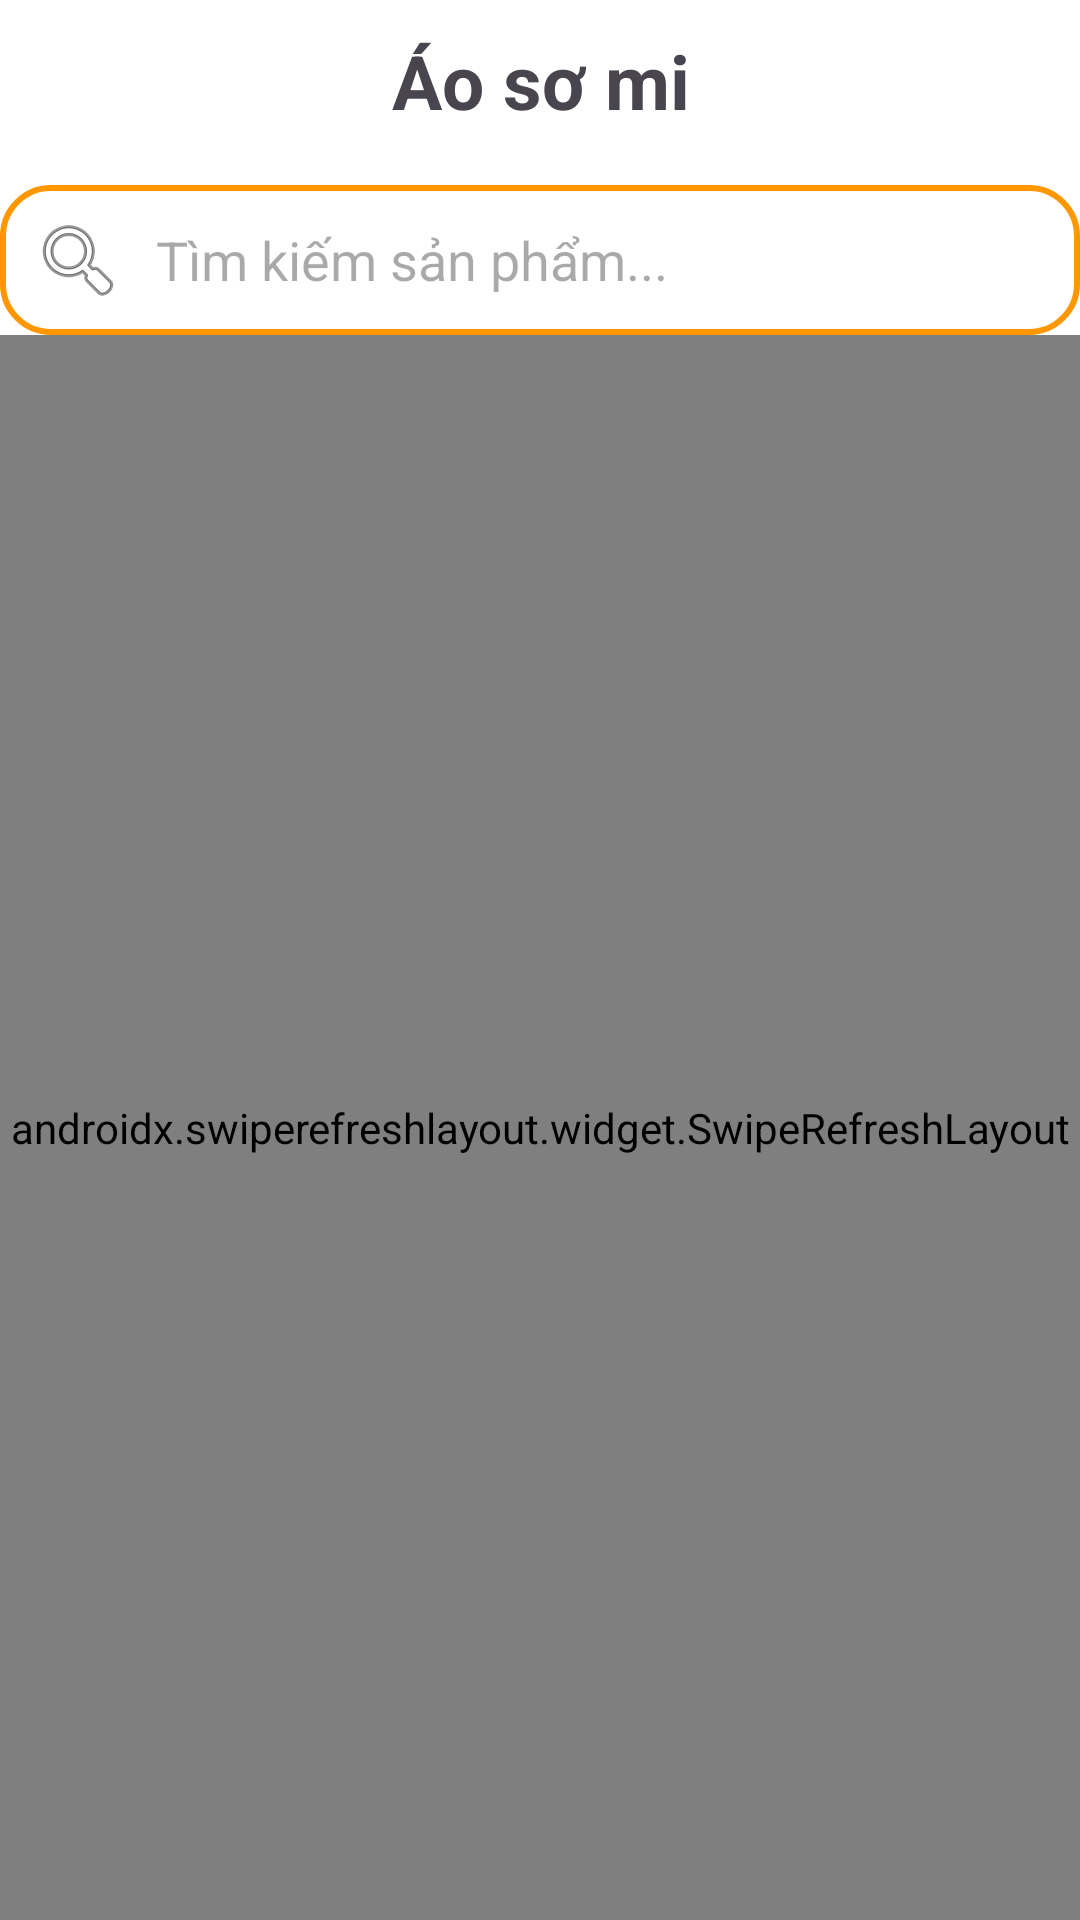

Android layout source for this screen:
<!-- AndroidManifest.xml: application theme Theme.ProjectNhom -->
<!-- res/layout/activity_product.xml -->
<?xml version="1.0" encoding="utf-8"?>
<androidx.constraintlayout.widget.ConstraintLayout
    xmlns:android="http://schemas.android.com/apk/res/android"
    xmlns:app="http://schemas.android.com/apk/res-auto"
    xmlns:tools="http://schemas.android.com/tools"
    android:id="@+id/main"
    android:layout_width="match_parent"
    android:layout_height="match_parent"
    tools:context=".activity.ProductActivity"
    android:background="@color/white">

    


    
    <TextView
        android:id="@+id/tv_lastproduct"
        android:layout_width="match_parent"
        android:layout_height="wrap_content"
        android:padding="10dp"
        android:text="Áo sơ mi"
        android:textSize="25sp"
        android:textStyle="bold"
        android:gravity="center"
        app:layout_constraintStart_toStartOf="parent"
        app:layout_constraintTop_toTopOf="parent"
        app:layout_constraintEnd_toEndOf="parent"/>

    
    <EditText
        android:id="@+id/et_search"
        android:layout_width="0dp"
        android:layout_height="50dp"
        android:hint="Tìm kiếm sản phẩm..."
        android:padding="10dp"
        android:background="@drawable/rounded_border"
        android:drawableStart="@android:drawable/ic_menu_search"
        android:drawablePadding="10dp"
        android:layout_marginTop="8dp"
        app:layout_constraintStart_toStartOf="parent"
        app:layout_constraintEnd_toEndOf="parent"
        app:layout_constraintTop_toBottomOf="@id/tv_lastproduct" />

    
    <FrameLayout
        android:id="@+id/frame_container"
        android:layout_width="match_parent"
        android:layout_height="0dp"
        app:layout_constraintTop_toBottomOf="@id/et_search"
        app:layout_constraintBottom_toTopOf="@id/btn_load_more">

        
        <androidx.swiperefreshlayout.widget.SwipeRefreshLayout
            android:id="@+id/swipe_refresh"
            android:layout_width="match_parent"
            android:layout_height="match_parent">

            
            <androidx.recyclerview.widget.RecyclerView
                android:id="@+id/rc_lastproduct"
                android:layout_width="match_parent"
                android:layout_height="match_parent"
                android:padding="8dp"/>

        </androidx.swiperefreshlayout.widget.SwipeRefreshLayout>

        
        <ProgressBar
            android:id="@+id/progressBar"
            android:layout_width="wrap_content"
            android:layout_height="wrap_content"
            android:visibility="gone"
            android:layout_gravity="center"/>
    </FrameLayout>

    
    <Button
        android:id="@+id/btn_load_more"
        android:layout_width="wrap_content"
        android:layout_height="30dp"
        android:text="Tải thêm"
        android:padding="2dp"
        android:visibility="gone"
        android:background="@drawable/rounded_border"
        android:textColor="@color/white"
        android:textSize="14sp"
        android:elevation="3dp"
        android:layout_marginBottom="5dp"
        app:layout_constraintBottom_toBottomOf="parent"
        app:layout_constraintStart_toStartOf="parent"
        app:layout_constraintEnd_toEndOf="parent"
        app:layout_constraintTop_toBottomOf="@id/frame_container" />


</androidx.constraintlayout.widget.ConstraintLayout>
<!-- resources referenced by this layout -->
<resources>
  <color name="white">#FFFFFFFF</color>
  <!-- drawable rounded_border (drawable) -->
  <?xml version="1.0" encoding="utf-8"?>
  <shape xmlns:android="http://schemas.android.com/apk/res/android"
      android:shape="rectangle">
      <solid android:color="#FFFFFF"/> 
      <corners android:radius="16dp"/> 
      <stroke android:width="2dp" android:color="#FF9800"/> 
  </shape>
  <style name="Theme.ProjectNhom" parent="Base.Theme.ProjectNhom" />
  <style name="Base.Theme.ProjectNhom" parent="Theme.Material3.DayNight.NoActionBar">
          
          
  
          
          <item name="colorPrimary">@color/primary</item>
          <item name="colorPrimaryVariant">@color/primary</item>
          <item name="colorOnPrimary">@color/white</item>
  
          <item name="colorSecondary">@color/secondary</item>
          <item name="colorSecondaryVariant">@color/secondary</item>
          <item name="colorOnSecondary">@color/black</item>
  
          <item name="android:statusBarColor">@color/primary</item>
          
  
          <item name="android:fitsSystemWindows" value="true" />
      </style>
  <color name="primary">#5E35B1</color>
  <color name="secondary">#673AB7</color>
  <color name="black">#FF000000</color>
</resources>
